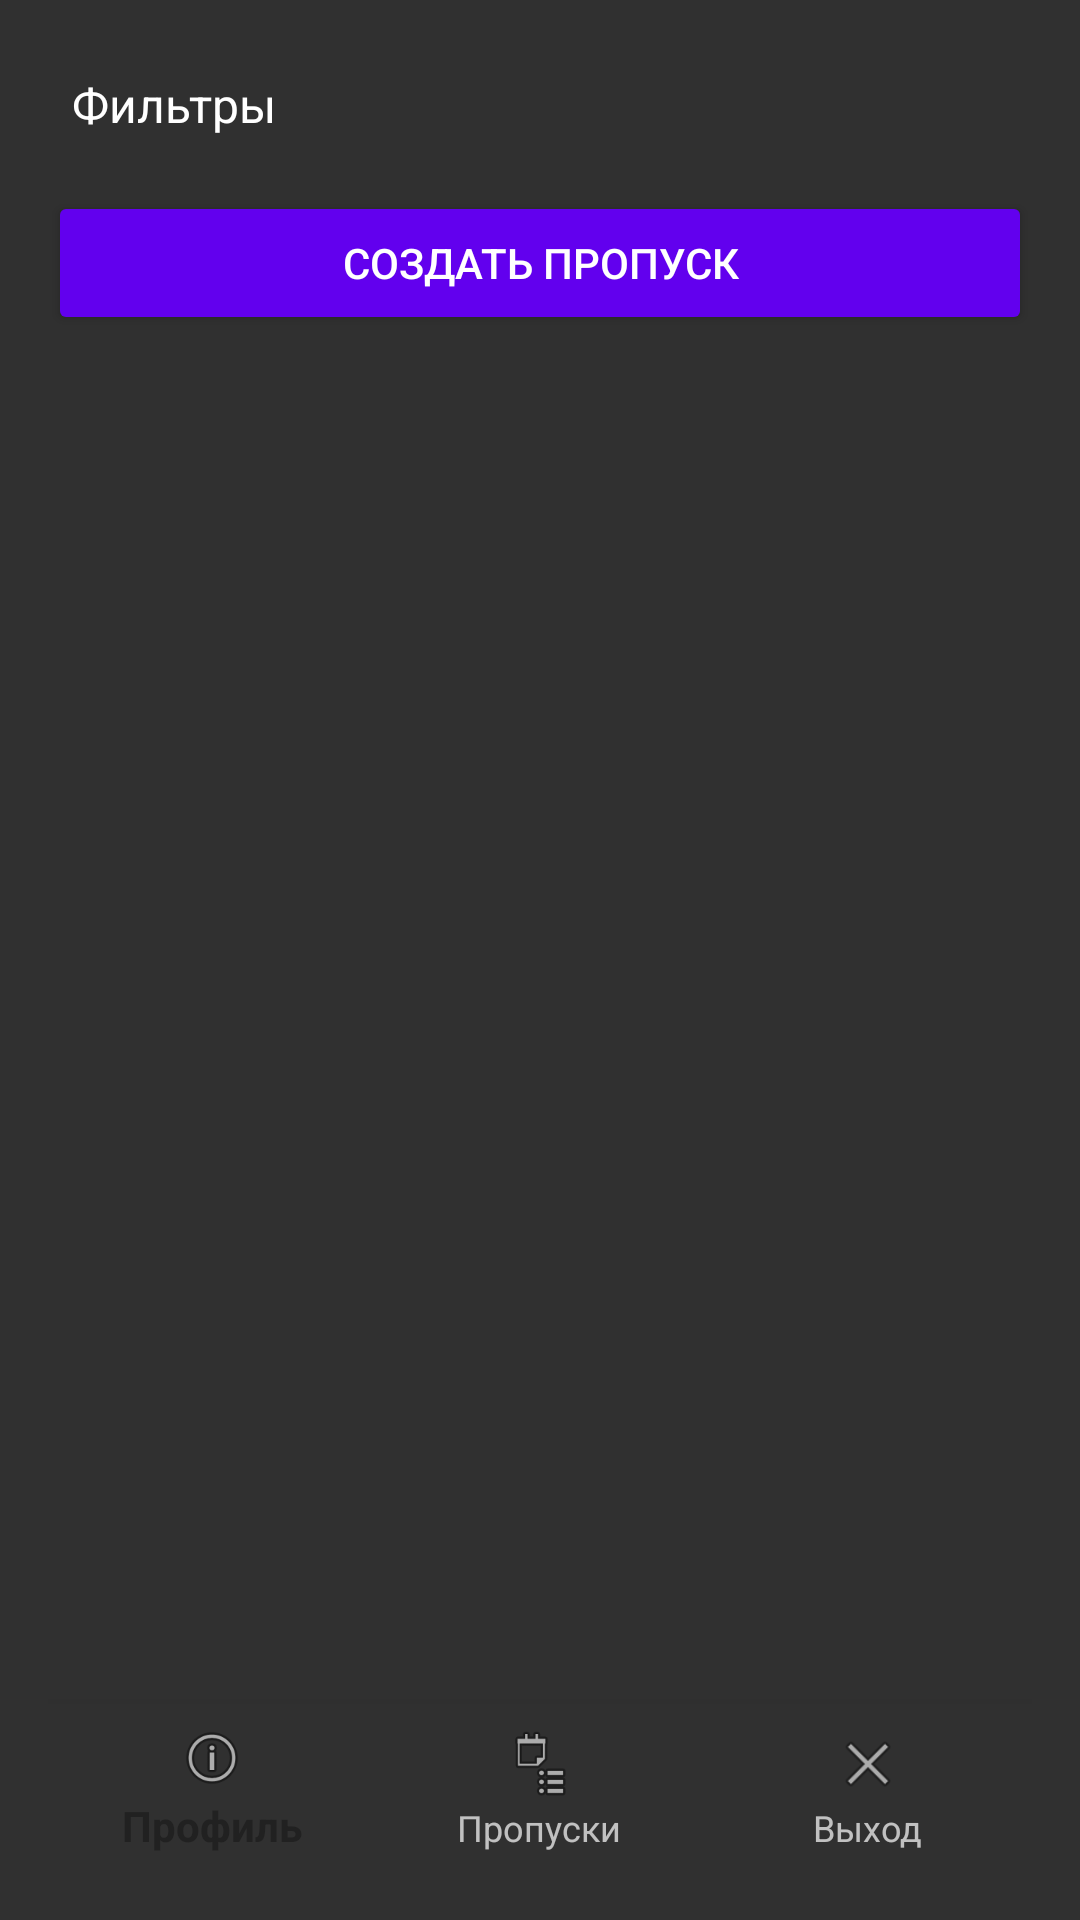

Write the Android layout XML for this screen, with the resource values it uses.
<!-- AndroidManifest.xml: application theme Theme.AppCompat -->
<!-- res/layout/activity_absences.xml -->
<?xml version="1.0" encoding="utf-8"?>
<LinearLayout xmlns:android="http://schemas.android.com/apk/res/android"
    xmlns:app="http://schemas.android.com/apk/res-auto"
    android:layout_width="match_parent"
    android:layout_height="match_parent"
    android:orientation="vertical"
    android:padding="16dp">

    <LinearLayout
        android:layout_width="match_parent"
        android:layout_height="wrap_content"
        android:orientation="horizontal"
        android:gravity="center_vertical"
        android:paddingBottom="10dp">

        <TextView
            android:id="@+id/filtersText"
            android:layout_width="wrap_content"
            android:layout_height="wrap_content"
            android:text="Фильтры"
            android:textSize="16sp"
            android:textColor="@color/white"
            android:padding="8dp"
            android:clickable="true"
            android:focusable="true"/>

    </LinearLayout>


    <Button
        android:id="@+id/btnCreateSkippingRequest"
        android:layout_width="match_parent"
        android:layout_height="wrap_content"
        android:text="Создать пропуск"
        android:backgroundTint="@color/purple_500"
        android:textColor="@android:color/white"
        android:layout_marginBottom="10dp"/>

    <FrameLayout
        android:id="@+id/fragment_container"
        android:layout_width="match_parent"
        android:layout_height="0dp"
        android:layout_weight="1"
        android:gravity="center">

        <androidx.recyclerview.widget.RecyclerView
            android:id="@+id/recyclerView"
            android:layout_width="match_parent"
            android:layout_height="match_parent"/>
    </FrameLayout>

    <com.google.android.material.bottomnavigation.BottomNavigationView
        android:id="@+id/bottom_navigation"
        android:layout_width="match_parent"
        android:layout_height="wrap_content"
        android:background="?android:attr/windowBackground"
        app:menu="@menu/bottom_nav_menu"
        app:itemIconTint="@color/navigation_colors"
        app:itemTextColor="@color/navigation_colors"
        app:labelVisibilityMode="labeled"
        app:itemHorizontalTranslationEnabled="false"/>

</LinearLayout>
<!-- resources referenced by this layout -->
<resources>

  <!-- not gathered from this repository: default colours our renderer supplied (Android Studio template values) -->
  <color name="purple_500">#FF6200EE</color>
  <color name="white">#FFFFFFFF</color>
</resources>
